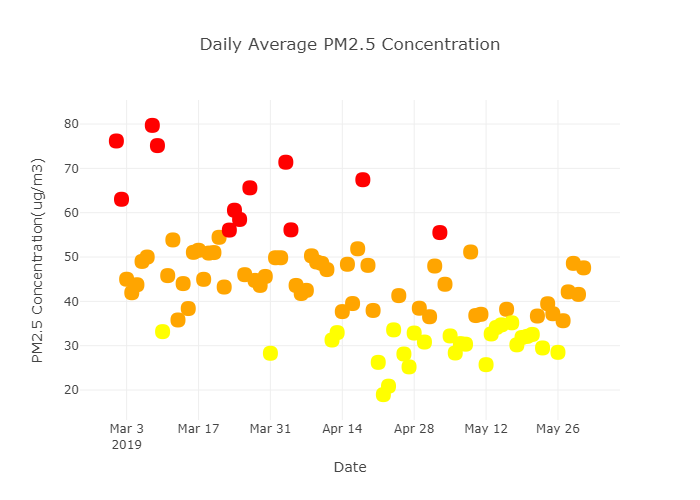

Source data for this figure (header and first rows):
TimeStamp, PM2.5(Ug/m3), PM10(Ug/m3)
2019-03-01, 76.18, 85.57
2019-03-02, 63.03, 71.29
2019-03-03, 44.99, 53.41
2019-03-04, 41.95, 49.39
2019-03-05, 43.75, 50.6
2019-03-06, 49.01, 55.23
2019-03-07, 50.0, 55.07
2019-03-08, 79.7, 87.81
2019-03-09, 75.14, 82.37
2019-03-10, 33.17, 38.21
2019-03-11, 45.81, 52.63
2019-03-12, 53.86, 61.1
2019-03-13, 35.8, 42.1
2019-03-14, 44.01, 49.92
2019-03-15, 38.38, 44.57
2019-03-16, 51.06, 58.76
2019-03-17, 51.52, 60.96
2019-03-18, 44.97, 52.81
2019-03-19, 50.89, 58.54
2019-03-20, 51.01, 58.29
2019-03-21, 54.45, 62.57
2019-03-22, 43.23, 49.82
2019-03-23, 56.08, 62.92
2019-03-24, 60.56, 67.33
2019-03-25, 58.48, 65.67
2019-03-26, 46.02, 53.4
2019-03-27, 65.61, 74.12
2019-03-28, 44.73, 50.87
2019-03-29, 43.6, 50.47
2019-03-30, 45.62, 51.35
2019-03-31, 28.29, 31.71
2019-04-01, 49.84, 56.52
2019-04-02, 49.84, 56.52
2019-04-03, 71.39, 81.32
2019-04-04, 56.13, 64.11
2019-04-05, 43.59, 50.23
2019-04-06, 41.77, 48.55
2019-04-07, 42.48, 48.7
2019-04-08, 50.27, 57.78
2019-04-09, 48.88, 55.18
2019-04-10, 48.56, 55.54
2019-04-11, 47.17, 53.59
2019-04-12, 31.28, 35.38
2019-04-13, 32.95, 37.67
2019-04-14, 37.69, 43.8
2019-04-15, 48.37, 53.67
2019-04-16, 39.51, 44.97
2019-04-17, 51.86, 57.62
2019-04-18, 67.44, 74.2
2019-04-19, 48.12, 55.43
2019-04-20, 37.95, 43.51
2019-04-21, 26.24, 29.58
2019-04-22, 18.96, 21.04
2019-04-23, 20.87, 23.08
2019-04-24, 33.57, 36.96
2019-04-25, 41.3, 48.03
2019-04-26, 28.12, 31.87
2019-04-27, 25.22, 28.28
2019-04-28, 32.85, 37.26
2019-04-29, 38.45, 43.86
... 32 more rows
